Image classification data set "cardiac" (praveenhongal08/datasetscardiac on GitHub). Class labels (8): angiography abnormal, angiography normal, CT scan abnormal, CT scan normal, ECG abnormal, ECG normal, MRI abnormal, MRI normal.

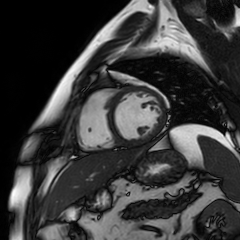
Label: MRI normal

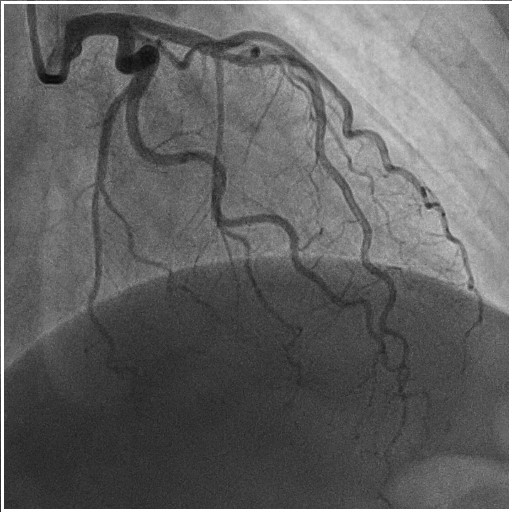
Label: angiography normal

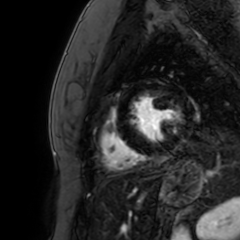
Label: MRI abnormal

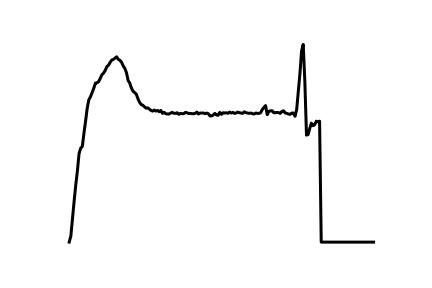
Label: ECG abnormal

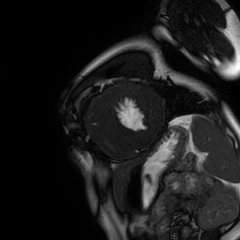
Label: MRI normal

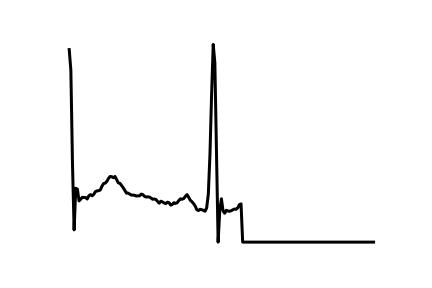
Label: ECG normal
